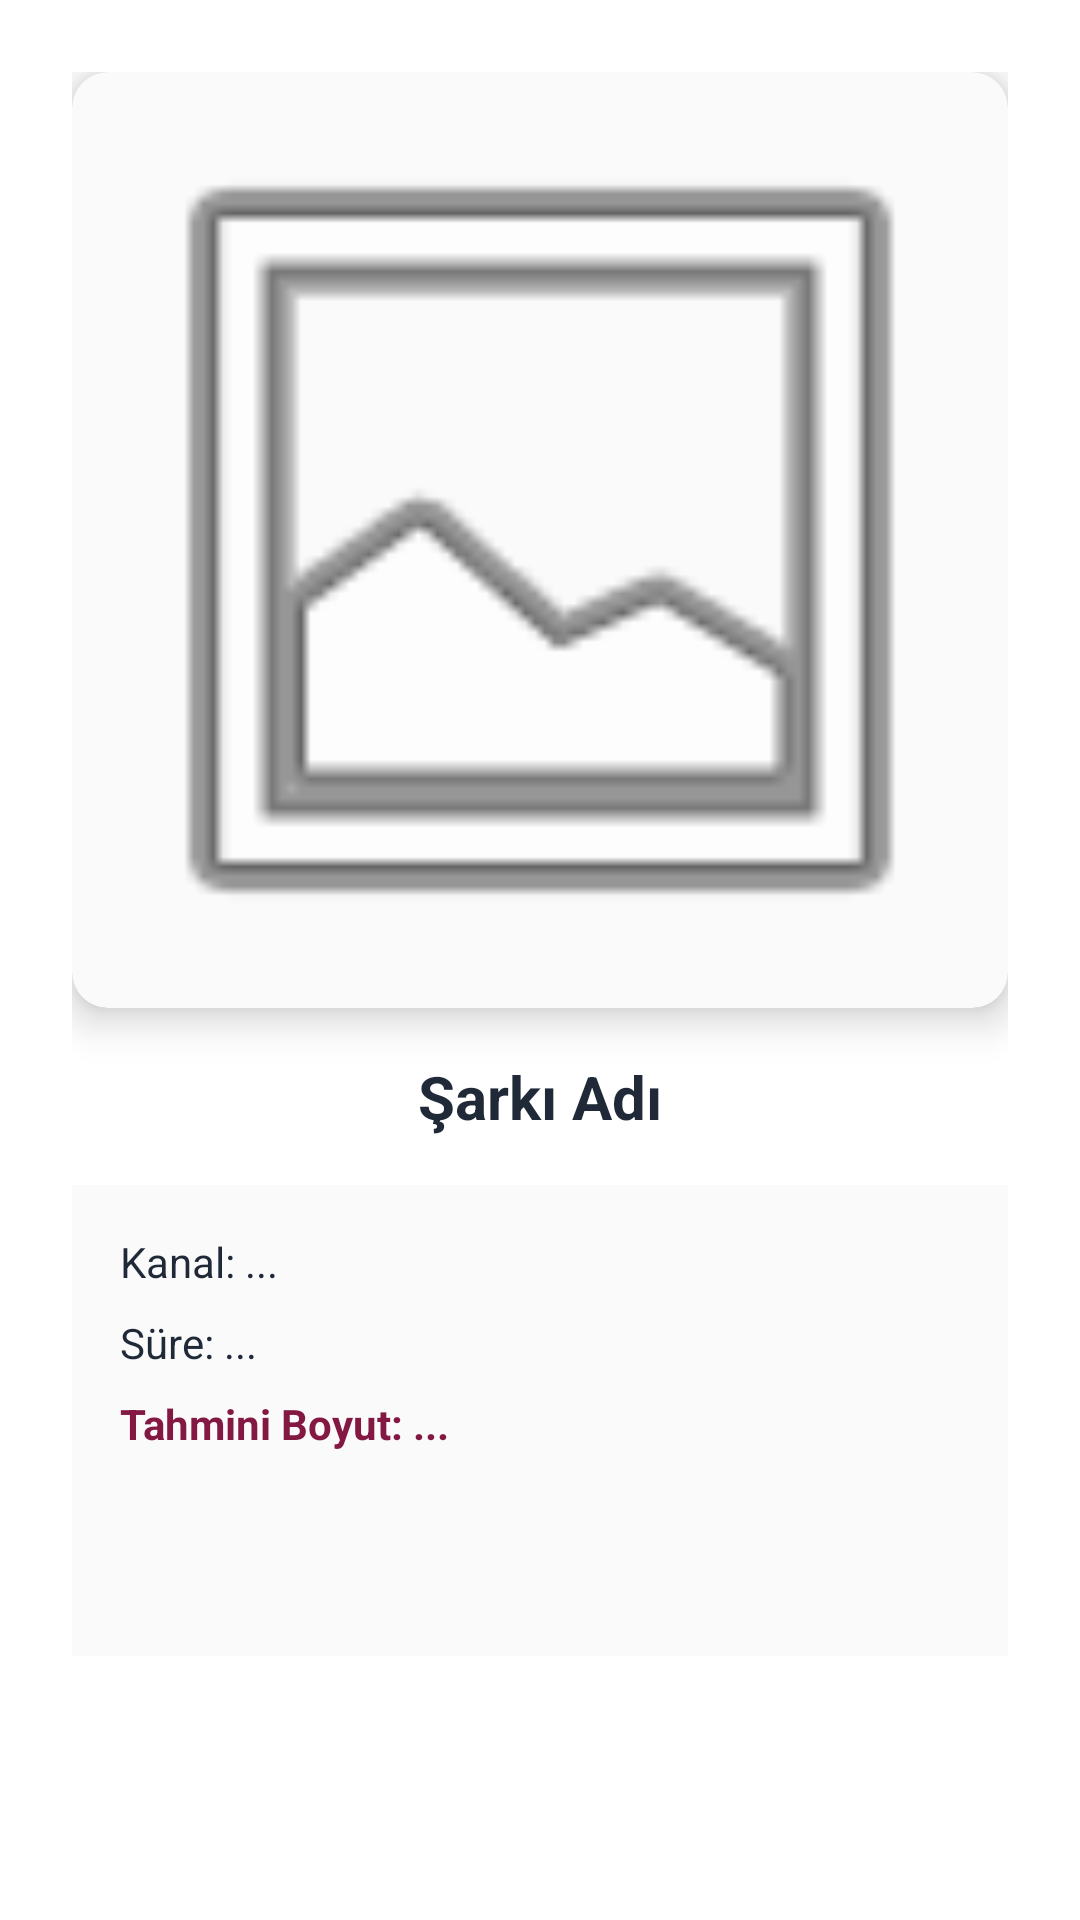

Produce the Android XML layout that renders to this screen, including the resource entries it uses.
<!-- AndroidManifest.xml: application theme Theme.Rhythmic -->
<!-- res/layout/dialog_song_info.xml -->
<?xml version="1.0" encoding="utf-8"?>
<ScrollView xmlns:android="http://schemas.android.com/apk/res/android"
    xmlns:app="http://schemas.android.com/apk/res-auto"
    android:layout_width="match_parent"
    android:layout_height="wrap_content"
    android:background="?attr/colorSurface"> <LinearLayout
    android:layout_width="match_parent"
    android:layout_height="wrap_content"
    android:orientation="vertical"
    android:padding="24dp"
    android:gravity="center_horizontal">

    <androidx.cardview.widget.CardView
        android:layout_width="match_parent"
        android:layout_height="wrap_content"
        app:cardCornerRadius="12dp"
        app:cardElevation="8dp"
        app:cardBackgroundColor="?android:attr/windowBackground"
        android:layout_marginBottom="16dp">

        <ImageView
            android:id="@+id/imgInfoKapak"
            android:layout_width="match_parent"
            android:layout_height="wrap_content"
            android:adjustViewBounds="true"
            android:scaleType="fitCenter"
            android:src="@android:drawable/ic_menu_gallery" />
    </androidx.cardview.widget.CardView>

    <TextView
        android:id="@+id/tvInfoBaslik"
        android:layout_width="match_parent"
        android:layout_height="wrap_content"
        android:text="Şarkı Adı"
        android:textSize="20sp"
        android:textStyle="bold"
        android:textColor="?android:attr/textColorPrimary"
        android:gravity="center"
        android:layout_marginBottom="16dp"/>

    <LinearLayout
        android:layout_width="match_parent"
        android:layout_height="wrap_content"
        android:orientation="vertical"
        android:background="?android:attr/windowBackground"
        android:padding="16dp">

        <TextView
            android:id="@+id/tvInfoKanal"
            android:layout_width="match_parent"
            android:layout_height="wrap_content"
            android:text="Kanal: ..."
            android:textSize="14sp"
            android:textColor="?android:attr/textColorPrimary"
            android:layout_marginBottom="8dp"/>

        <TextView
            android:id="@+id/tvInfoSure"
            android:layout_width="match_parent"
            android:layout_height="wrap_content"
            android:text="Süre: ..."
            android:textSize="14sp"
            android:textColor="?android:attr/textColorPrimary"
            android:layout_marginBottom="8dp"/>

        <TextView
            android:id="@+id/tvInfoBoyut"
            android:layout_width="match_parent"
            android:layout_height="wrap_content"
            android:text="Tahmini Boyut: ..."
            android:textSize="14sp"
            android:textStyle="bold"
            android:textColor="?attr/colorPrimary"
            android:layout_marginBottom="12dp"/>

        <ProgressBar
            android:id="@+id/pbInfoLoading"
            android:layout_width="32dp"
            android:layout_height="32dp"
            android:layout_gravity="center"
            android:layout_marginBottom="8dp"/>

        <TextView
            android:id="@+id/tvInfoIzlenme"
            android:layout_width="match_parent"
            android:layout_height="wrap_content"
            android:text="Görüntülenme: Yükleniyor..."
            android:textSize="14sp"
            android:textColor="?android:attr/textColorSecondary"
            android:layout_marginBottom="8dp"
            android:visibility="gone"/>

        <TextView
            android:id="@+id/tvInfoBegeni"
            android:layout_width="match_parent"
            android:layout_height="wrap_content"
            android:text="Beğeni: Yükleniyor..."
            android:textSize="14sp"
            android:textColor="?android:attr/textColorSecondary"
            android:layout_marginBottom="8dp"
            android:visibility="gone"/>

        <TextView
            android:id="@+id/tvInfoTarih"
            android:layout_width="match_parent"
            android:layout_height="wrap_content"
            android:text="Yayınlanma: Yükleniyor..."
            android:textSize="14sp"
            android:textColor="?android:attr/textColorSecondary"
            android:layout_marginBottom="12dp"
            android:visibility="gone"/>

        <TextView
            android:id="@+id/tvInfoAciklama"
            android:layout_width="match_parent"
            android:layout_height="wrap_content"
            android:text="Açıklama: Yükleniyor..."
            android:textSize="12sp"
            android:textColor="?android:attr/textColorHint"
            android:visibility="gone"/>
    </LinearLayout>
</LinearLayout>
</ScrollView>
<!-- resources referenced by this layout -->
<resources>
  <style name="Theme.Rhythmic" parent="Theme.Rhythmic.Light" />
  <style name="Theme.Rhythmic.Light" parent="Theme.MaterialComponents.Light.NoActionBar">
          <item name="android:statusBarColor">@color/light_bg_main</item>
          <item name="android:windowLightStatusBar">true</item>
          <item name="android:navigationBarColor">@color/light_bg_main</item>
          <item name="android:windowLightNavigationBar" tools:targetApi="o_mr1">true</item>
  
          <item name="colorPrimary">@color/primary_bordo</item>
          <item name="colorPrimaryVariant">@color/primary_bordo_dark</item>
          <item name="colorOnPrimary">@color/light_bg_surface</item>
  
          <item name="colorSecondary">@color/accent_baby_blue</item>
          <item name="colorSecondaryVariant">@color/accent_blue_dark</item>
          <item name="colorOnSecondary">@color/light_text_primary</item>
  
          <item name="android:windowBackground">@color/light_bg_main</item>
          <item name="android:colorBackground">@color/light_bg_main</item>
          <item name="colorSurface">@color/light_bg_surface</item>
          <item name="colorOnSurface">@color/light_text_primary</item>
  
          <item name="android:textColorPrimary">@color/light_text_primary</item>
          <item name="android:textColorSecondary">@color/light_text_secondary</item>
          <item name="android:textColorHint">@color/light_text_secondary</item>
  
          <item name="colorOutline">@color/outline_light</item>
          <item name="colorError">@color/status_yellow</item>
          <item name="colorControlHighlight">@color/outline_light</item>
          <item name="colorControlNormal">@color/icon_tint_light</item>
      </style>
  <color name="light_bg_main">#FAFAFA</color>
  <color name="primary_bordo">#831843</color>
  <color name="primary_bordo_dark">#4C0519</color>
  <color name="light_bg_surface">#FFFFFF</color>
  <color name="accent_baby_blue">#7DD3FC</color>
  <color name="accent_blue_dark">#38BDF8</color>
  <color name="light_text_primary">#1F2937</color>
  <color name="light_text_secondary">#6B7280</color>
  <color name="outline_light">#E5E7EB</color>
  <color name="status_yellow">#FBBF24</color>
  <color name="icon_tint_light">#4B5563</color>
</resources>
